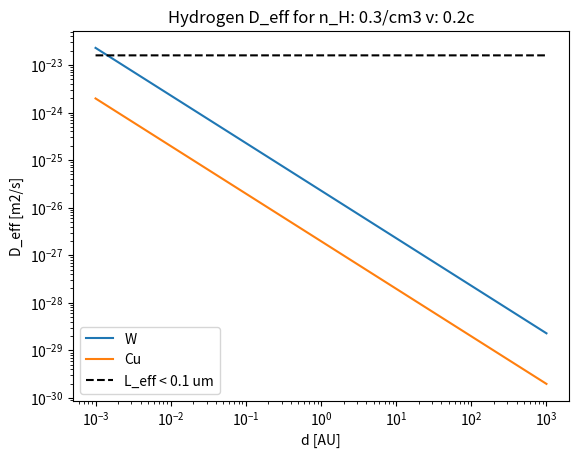
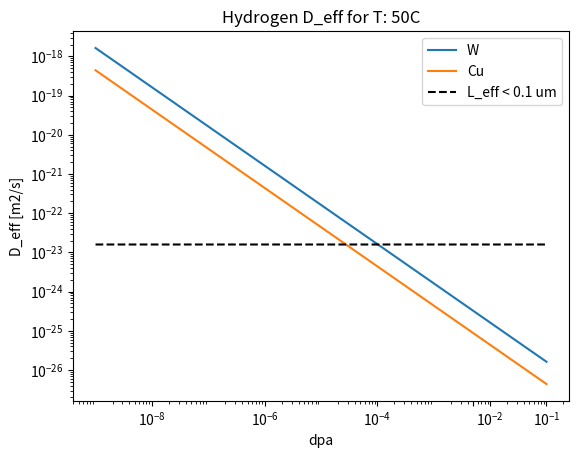

The matplotlib source for these figures, in order:
import numpy as np
import matplotlib.pyplot as plt

c = 3e8
kB = 1.381e-23
sigma = 5.67e-8
e = 1.602e-19
eV = e
lyr = 9.461e15
AU = 1.496e11
km = 1e3

tungsten = {
    'name': 'tungsten',
    'symbol': 'W',
    'n': 6.306e28,
    'A': 183.84,
    'm': 3.0527e-25,
    'Z': 74,
    'R_v': {
        'H': {
            0.2: 4e-5 * 1e10 #vac/meter-ion
        }
    }
}

copper = {
    'name': 'copper',
    'symbol': 'Cu',
    'n': 8.491e28,
    'A': 63.546,
    'm': 1.0552e-25,
    'Z': 29,
    'R_v': {
        'H': {
            0.2: 5e-5 * 1e10 #vac/meter-ion
        }
    }
}

hydrogen = {
    'name': 'hydrogen',
    'symbol': 'H',
    'n': None,
    'A': 1,
    'm': 1.674e-27,
    'Z': 1,
    'D0': {
        'W': 5e-8, #Frauenfelder
        'Cu':1.74e-6 #Magnusson
    },
    'Ea': {
        'W': 0.21*eV, #Frauenfelder
        'Cu': 0.4353*eV #Magnusson
    },
    'Eb': {
        'W': 1.04*eV, #Lots of sources
        'Cu': 0.95*eV #Korzhavyi
    }
}

def D_eff(gas, material, v_c, n_H, d, max_dpa):
    material_symbol = material['symbol']
    gas_symbol = gas['symbol']
    D0 = gas['D0'][material_symbol]
    Ea = gas['Ea'][material_symbol]
    Eb = gas['Eb'][material_symbol]
    R = material['R_v'][gas_symbol][v_c]
    n = material['n']
    m = gas['m']
    v = v_c*c

    Teq = (1.4 * n_H * m * v**3 / 2. / sigma)**(1./4.)
    print(f'Teq: {Teq}')

    D_L = D0 * np.exp(-Ea / kB / Teq)
    dpa = n_H * d * R / n

    if max_dpa:
        dpa[dpa > max_dpa] = max_dpa

    print(f'D_L: {D_L}')

    D_eff = D_L / (1. + dpa * np.exp(Eb / kB / Teq))

    return D_eff, dpa

def D_eff_dpa_T(gas, material, T, dpa):
    material_symbol = material['symbol']
    gas_symbol = gas['symbol']
    D0 = gas['D0'][material_symbol]
    Ea = gas['Ea'][material_symbol]
    Eb = gas['Eb'][material_symbol]
    n = material['n']
    m = gas['m']

    D_L = D0 * np.exp(-Ea / kB / T)

    D_eff = D_L / (1. + dpa * np.exp(Eb / kB / T))

    return D_eff

def main():
    d_max = 1
    n_d = 10000
    d = np.logspace(-3, 3, n_d)*AU
    v_c = 0.2
    n_H_cm3 = 1.0
    n_H = n_H_cm3*1e6
    materials = [tungsten, copper]

    D_eff_sig = 1.59e-23

    figure1, axis1 = plt.subplots()
    #axis2 = axis1.twinx()

    for material in materials:
        D, dpa = D_eff(hydrogen, material, v_c, n_H, d, max_dpa = 0.2)
        axis1.loglog(d/AU, D)
    axis1.loglog(d/AU, np.full(n_d, D_eff_sig), '--', color='black')

    plt.title('Hydrogen D_eff for n_H: 0.3/cm3 v: 0.2c')
    plt.legend([material['symbol'] for material in materials] + ['L_eff < 0.1 um'])
    plt.xlabel('d [AU]')
    plt.ylabel('D_eff [m2/s]')
    #plt.axis([0.0, d_max, 1e-22, 1e-12])
    #axis1.set_xlim((-0.1, d_max))
    plt.savefig('D_eff_d.png')

    dpa = np.logspace(-9, -1, n_d)
    T = 50 + 273.15

    figure2, axis2 = plt.subplots()
    for material in materials:
        D = D_eff_dpa_T(hydrogen, material, T, dpa)
        axis2.loglog(dpa, D)
    axis2.loglog(dpa, np.full(n_d, D_eff_sig), '--', color='black')

    plt.title('Hydrogen D_eff for T: 50C')
    plt.legend([material['symbol'] for material in materials] + ['L_eff < 0.1 um'])
    plt.xlabel('dpa')
    plt.ylabel('D_eff [m2/s]')
    plt.savefig('D_eff_dpa.png')
    axis2.set_xticks([1e-8, 1e-6, 1e-4, 0.005, 1e-2,  1e-1])
    plt.show()

if __name__ == '__main__':
    main()
